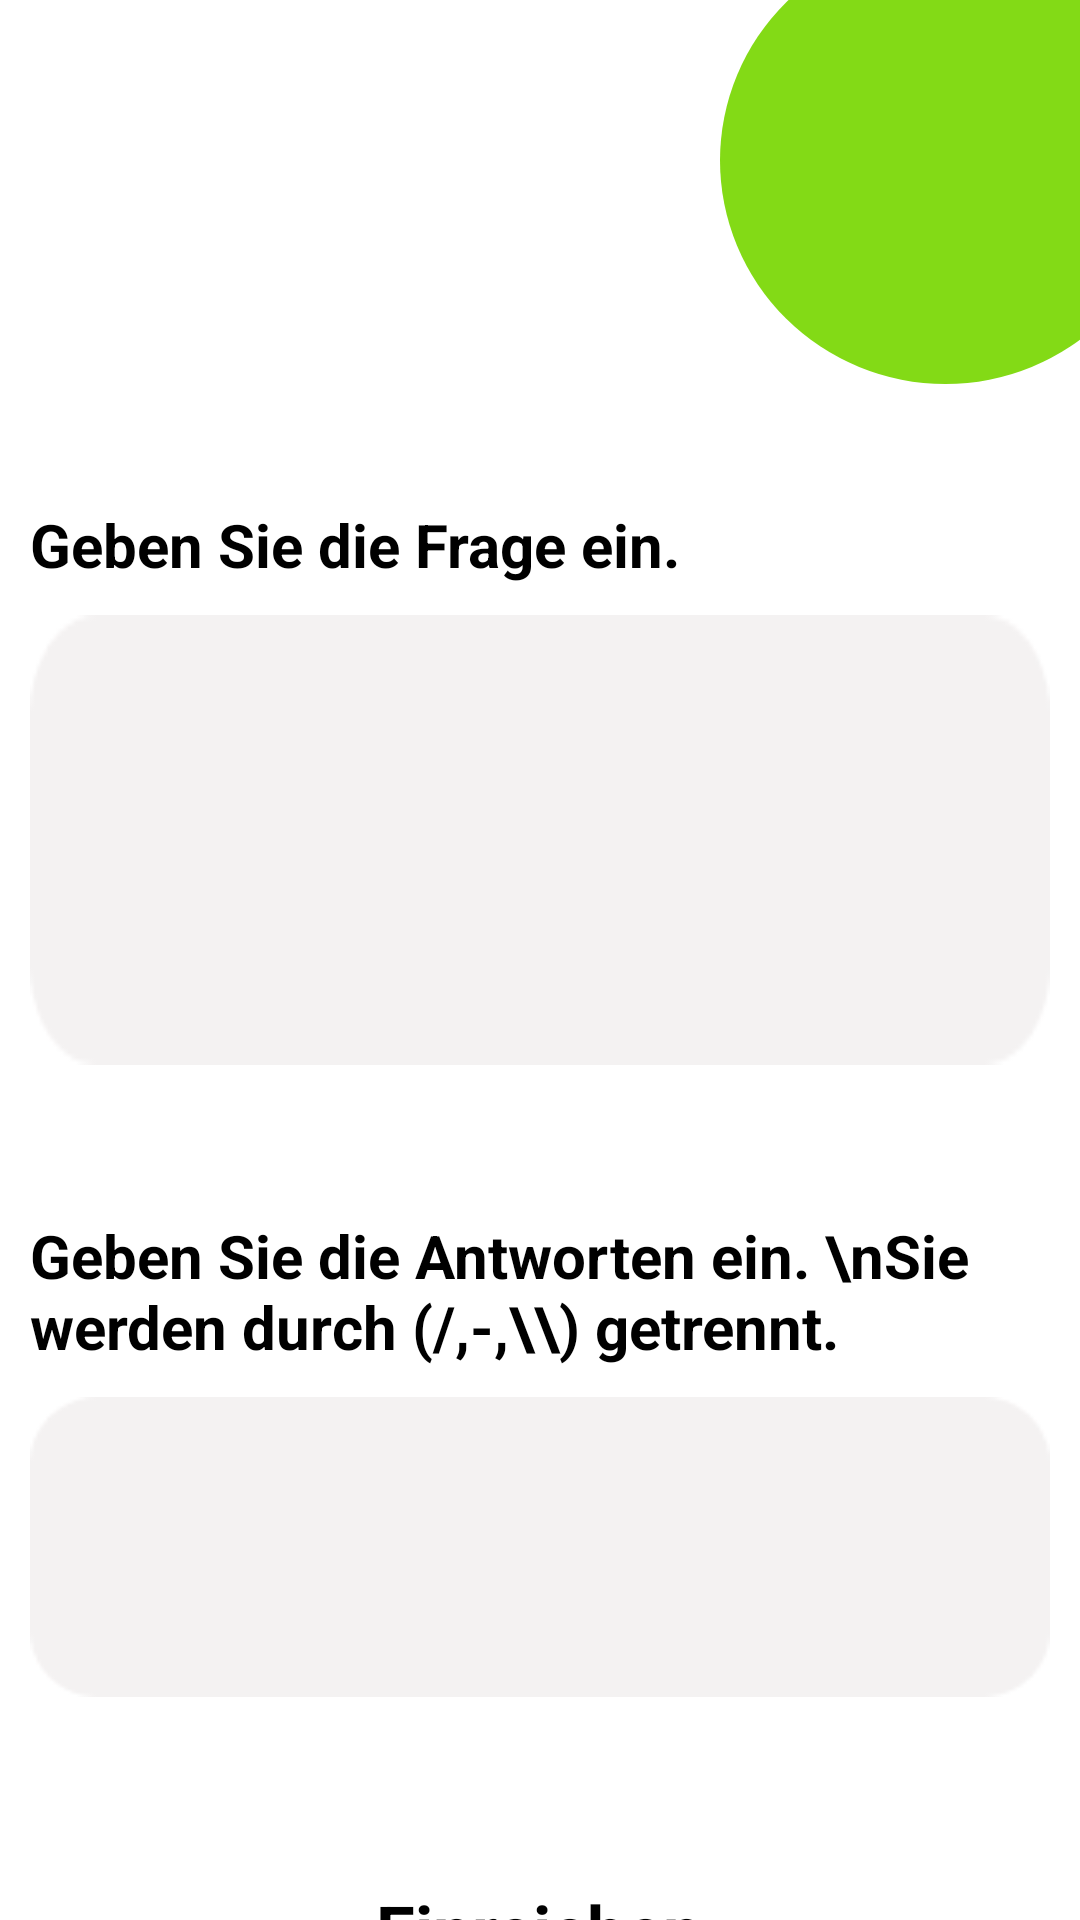

Layout XML and referenced resources for this Android screen:
<!-- AndroidManifest.xml: application theme Theme.GermanLanguageApp -->
<!-- res/layout/activity_complete_rearrange_admin.xml -->
<?xml version="1.0" encoding="utf-8"?>
<layout xmlns:android="http://schemas.android.com/apk/res/android"
    xmlns:app="http://schemas.android.com/apk/res-auto"
    xmlns:tools="http://schemas.android.com/tools">
    <data>

    </data>
<androidx.constraintlayout.widget.ConstraintLayout
    android:layout_width="match_parent"
    android:layout_height="match_parent"
    tools:context=".ui.admin.questions.CompleteRearrangeAdminActivity"
    android:background="@color/white">

    <ImageView
        android:id="@+id/green_cicle"
        android:layout_width="wrap_content"
        android:layout_height="wrap_content"
        android:src="@drawable/corner_image"
        app:layout_constraintRight_toRightOf="parent"
        app:layout_constraintTop_toTopOf="parent" />
    <LinearLayout
        android:id="@+id/L1"
        android:layout_width="match_parent"
        android:layout_height="wrap_content"
        android:orientation="vertical"
        android:padding="10dp"
        app:layout_constraintRight_toRightOf="parent"
        app:layout_constraintLeft_toLeftOf="parent"
        app:layout_constraintHorizontal_bias="0.0"
        app:layout_constraintTop_toBottomOf="@id/green_cicle"
        app:layout_constraintBottom_toBottomOf="parent"
        app:layout_constraintVertical_bias="0.0">

        <TextView
            android:layout_gravity="left"
            android:layout_marginTop="30dp"
            android:id="@+id/title1"
            android:layout_width="wrap_content"
            android:layout_height="wrap_content"
            android:text="Geben Sie die Frage ein."
            android:textColor="@color/black"
            android:textSize="20sp"
            android:textStyle="bold" />


        <EditText
            android:id="@+id/edittext_1"
            android:layout_width="match_parent"
            android:layout_height="150dp"
            android:layout_gravity="center"
            android:layout_marginTop="10dp"
            android:background="@drawable/r1"
            android:padding="10dp"
            android:textColor="@color/greeen1"
            android:textStyle="bold"/>

        <TextView
            android:layout_gravity="left"
            android:id="@+id/title2"
            android:layout_width="wrap_content"
            android:layout_height="wrap_content"
            android:layout_marginTop="50dp"
            android:text="Geben Sie die Antworten ein. \nSie werden durch (/,-,\\) getrennt."
            android:textColor="@color/black"
            android:textSize="20sp"
            android:textStyle="bold" />

        <EditText
            android:id="@+id/edittext_2"
            android:layout_width="match_parent"
            android:layout_height="100dp"
            android:layout_gravity="center"
            android:layout_marginTop="10dp"
            android:background="@drawable/r1"
            android:padding="10dp"
            android:textColor="@color/greeen1"
            android:textStyle="bold"

            />

        <Button
            android:id="@+id/Submit_button"
            android:layout_width="wrap_content"
            android:layout_height="wrap_content"
            android:layout_gravity="center"
            android:layout_marginTop="50dp"
            android:background="@drawable/rounded_button_background"
            android:paddingHorizontal="47dp"
            android:paddingVertical="12dp"
            android:text="Einreichen"
            android:textAllCaps="false"
            android:textSize="23dp"
            android:textStyle="bold"
            />

    </LinearLayout>

</androidx.constraintlayout.widget.ConstraintLayout>
    </layout>
<!-- resources referenced by this layout -->
<resources>
  <color name="black">#FF000000</color>
  <color name="greeen1">#32C000</color>
  <color name="white">#FFFFFFFF</color>
  <!-- drawable corner_image (drawable) -->
  <vector xmlns:android="http://schemas.android.com/apk/res/android"
      android:width="120dp"
      android:height="128dp"
      android:viewportWidth="120"
      android:viewportHeight="128">
    <path
        android:pathData="M0,53.5a75.14,74.5 0,1 0,150.28 0a75.14,74.5 0,1 0,-150.28 0z"
        android:fillColor="#83DA16"/>
  </vector>
  <!-- drawable r1: png bitmap (drawable, 1161 bytes) -->
  <style name="Theme.GermanLanguageApp" parent="Theme.MaterialComponents.DayNight.NoActionBar">
          
          <item name="colorPrimary">@color/colorPrimary</item>
          <item name="colorPrimaryVariant">@color/colorPrimary</item>
          <item name="colorOnPrimary">@color/white</item>
          
          <item name="colorSecondary">@color/colorSecondary</item>
          <item name="colorSecondaryVariant">@color/colorSecondary</item>
          <item name="colorOnSecondary">@color/black</item>
          
          <item name="android:statusBarColor">?attr/colorPrimary</item>
          
      </style>
  <color name="colorPrimary">#32C000</color>
  <color name="colorSecondary">#83DA16</color>
</resources>
